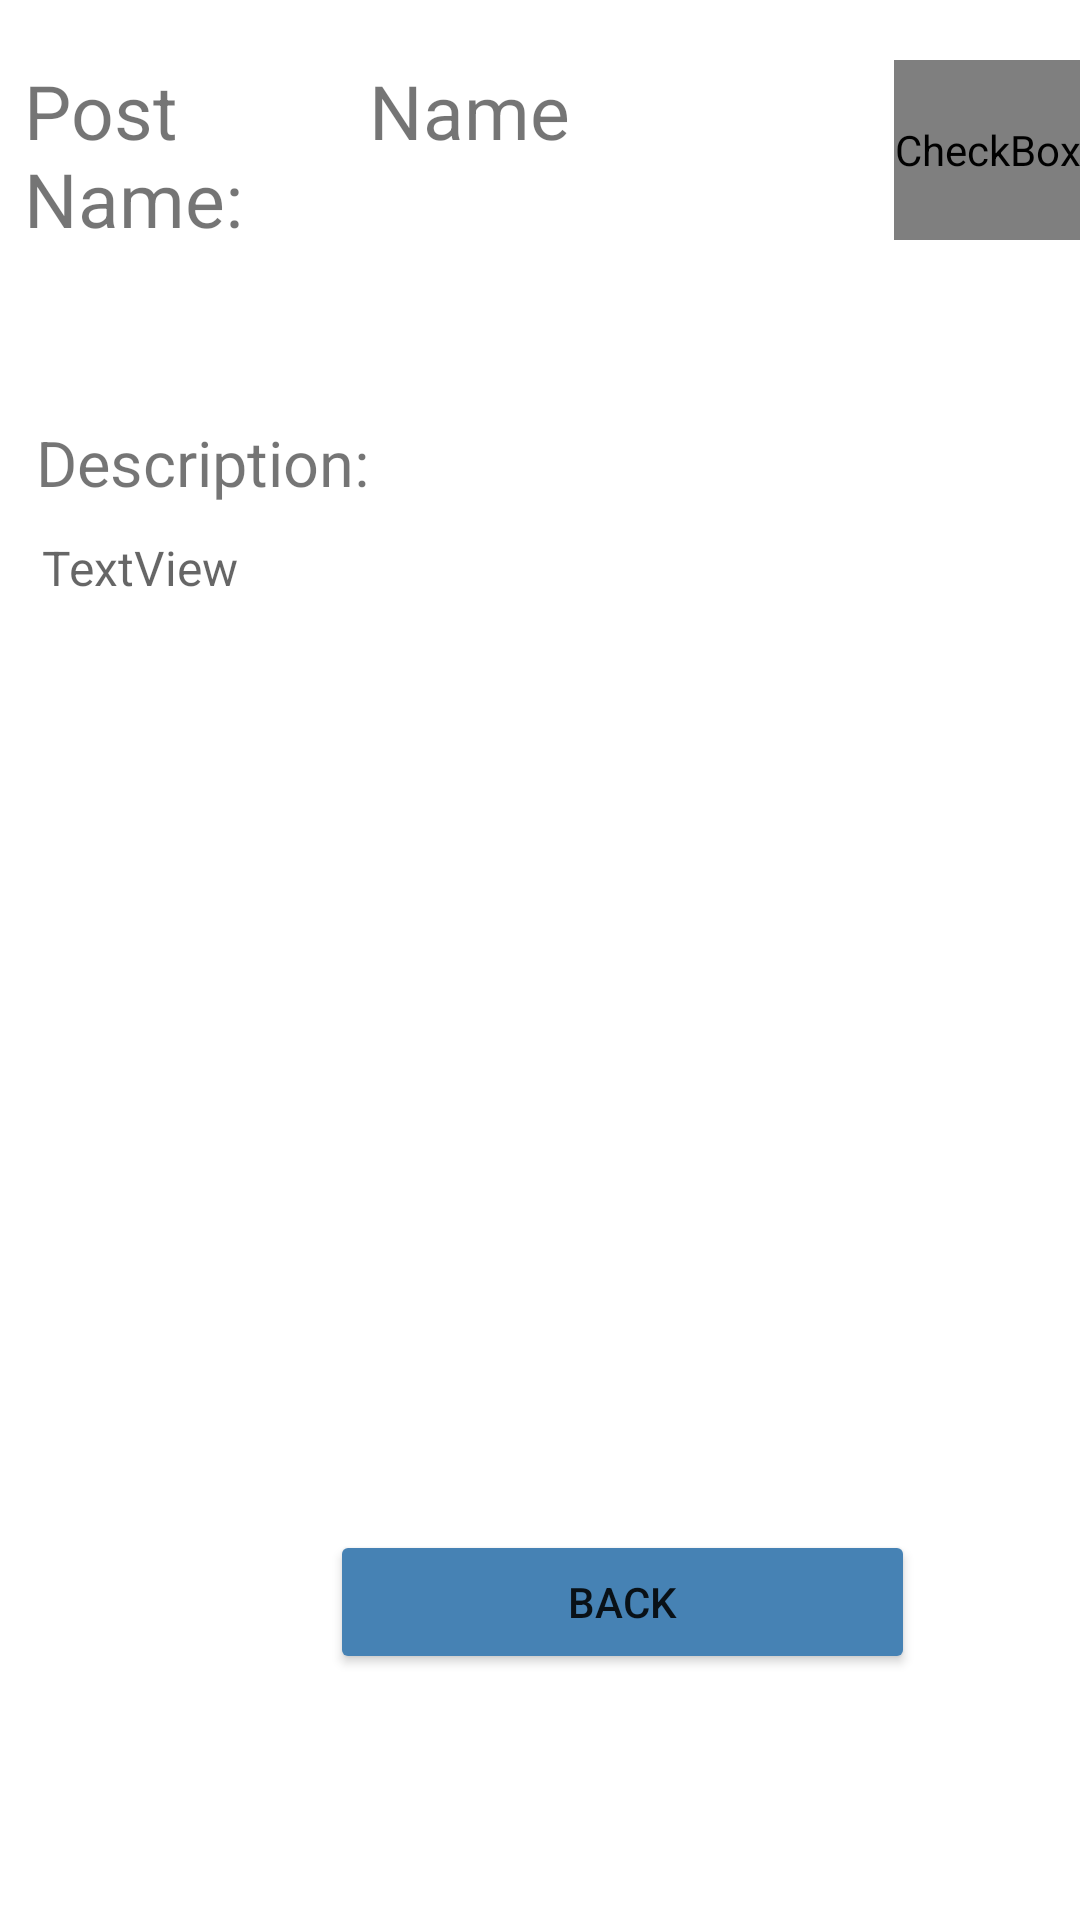

Here is an Android app screen rendered from its layout file. Give the layout XML and the strings, colors and styles it references.
<!-- AndroidManifest.xml: application theme Theme.TravelApp -->
<!-- res/layout/fragment_post_page.xml -->
<?xml version="1.0" encoding="utf-8"?>
<androidx.constraintlayout.widget.ConstraintLayout xmlns:android="http://schemas.android.com/apk/res/android"
    xmlns:app="http://schemas.android.com/apk/res-auto"
    xmlns:tools="http://schemas.android.com/tools"
    android:layout_width="match_parent"
    android:layout_height="match_parent"
    tools:context=".PostFragment">

    <ScrollView
        android:id="@+id/scrollView2"
        android:layout_width="match_parent"
        android:layout_height="match_parent"
        app:layout_constraintBottom_toBottomOf="parent"
        app:layout_constraintEnd_toEndOf="parent"
        app:layout_constraintHorizontal_bias="0.0"
        app:layout_constraintStart_toStartOf="parent"
        app:layout_constraintTop_toTopOf="parent"
        app:layout_constraintVertical_bias="0.0">

        <androidx.appcompat.widget.LinearLayoutCompat
            android:layout_width="match_parent"
            android:layout_height="match_parent"
            android:orientation="vertical">

            <Space
                android:layout_width="250dp"
                android:layout_height="20dp" />

            <LinearLayout
                android:layout_width="match_parent"
                android:layout_height="wrap_content"
                android:orientation="horizontal">

                <TextView
                    android:id="@+id/post_Post_name_tv"
                    android:layout_width="wrap_content"
                    android:layout_height="100dp"
                    android:layout_marginLeft="8sp"
                    android:layout_weight="1"
                    android:text="Post Name:"
                    android:textSize="25sp" />

                <TextView
                    android:id="@+id/postTitleTv"
                    android:layout_width="159dp"
                    android:layout_height="wrap_content"
                    android:layout_marginLeft="8sp"
                    android:text="Name"
                    android:textSize="25sp" />

                <CheckBox
                    android:id="@+id/star"
                    android:layout_width="62dp"
                    android:layout_height="60dp"
                    android:layout_marginStart="16dp"
                    android:button="@drawable/selector_wishlist_item"
                    android:focusable="false"
                    android:shadowDy="10"
                    android:textAllCaps="false"
                    app:useMaterialThemeColors="false" />

            </LinearLayout>

            <Space
                android:layout_width="250dp"
                android:layout_height="20dp" />

            <LinearLayout
                android:layout_width="wrap_content"
                android:layout_height="match_parent"
                android:orientation="horizontal">

                <LinearLayout
                    android:layout_width="221dp"
                    android:layout_height="match_parent"
                    android:layout_marginLeft="4sp"
                    android:orientation="vertical">

                    <TextView
                        android:id="@+id/textView2"
                        android:layout_width="match_parent"
                        android:layout_height="wrap_content"
                        android:layout_marginLeft="8sp"
                        android:text="Description:"
                        android:textSize="21sp" />

                    <com.google.android.material.textfield.TextInputLayout
                        style="@style/Widget.MaterialComponents.TextInputLayout.OutlinedBox"
                        android:layout_width="197dp"
                        android:layout_height="wrap_content"
                        android:layout_marginStart="10dp"
                        android:layout_marginTop="10dp"
                        android:layout_marginEnd="10dp"
                        app:boxBackgroundColor="#B8B1B1">

                        <TextView
                            android:id="@+id/Description_tv"
                            android:layout_width="match_parent"
                            android:layout_height="wrap_content"
                            android:layout_weight="1"
                            android:capitalize="none"
                            android:clickable="false"
                            android:lineSpacingExtra="8sp"
                            android:text="TextView"
                            android:textAlignment="viewStart"
                            android:textAllCaps="false"
                            android:textAppearance="@style/TextAppearance.AppCompat.Display1"
                            android:textSize="16sp" />
                    </com.google.android.material.textfield.TextInputLayout>

                </LinearLayout>


                <FrameLayout
                    android:layout_width="match_parent"
                    android:layout_height="300sp"
                    android:layout_weight="1"
                    android:orientation="vertical">


                    <ImageView
                        android:id="@+id/avatarImg"
                        android:layout_width="164dp"
                        android:layout_height="match_parent"
                        android:layout_weight="1"
                        android:isScrollContainer="false"
                        android:scaleType="fitCenter"
                        android:src="@drawable/nophoto" />

                </FrameLayout>


            </LinearLayout>

            <Space
                android:layout_width="250dp"
                android:layout_height="30sp" />

            <LinearLayout
                android:layout_width="match_parent"
                android:layout_height="match_parent"
                android:orientation="vertical">

            </LinearLayout>

            <Space
                android:layout_width="250dp"
                android:layout_height="40sp" />

            <Button
                android:id="@+id/backBtn"
                android:layout_width="195dp"
                android:layout_height="wrap_content"
                android:layout_marginLeft="110sp"
                android:layout_weight="1"
                android:backgroundTint="@color/SteelBlue"
                android:text="Back" />

        </androidx.appcompat.widget.LinearLayoutCompat>

    </ScrollView>

</androidx.constraintlayout.widget.ConstraintLayout>
<!-- resources referenced by this layout -->
<resources>
  <color name="SteelBlue">#4682B4</color>
  <!-- drawable selector_wishlist_item (drawable) -->
  <?xml version="1.0" encoding="utf-8"?>
  <selector xmlns:android="http://schemas.android.com/apk/res/android">
  
      <item
          android:drawable="@drawable/ic_baseline_star_border_24"
          android:state_checked="false" />
      <item
          android:drawable="@drawable/ic_baseline_star_24"
          android:state_checked="true"/>
      <item
          android:drawable="@drawable/ic_baseline_star_border_24"/>
  
  </selector>
  <style name="Theme.TravelApp" parent="Theme.MaterialComponents.DayNight.DarkActionBar">
          
          <item name="colorPrimary">@color/SteelBlue</item>
          <item name="colorPrimaryVariant">@color/SteelBlue</item>
          <item name="colorOnPrimary">@color/white</item>
          
          <item name="colorSecondary">@color/teal_200</item>
          <item name="colorSecondaryVariant">@color/SteelBlue</item>
          <item name="colorOnSecondary">@color/black</item>
          
          <item name="android:statusBarColor">@color/LightSlateGray</item>
          
      </style>
  <!-- drawable ic_baseline_star_24 (drawable) -->
  <vector
      android:height="24dp"
      android:viewportHeight="24"
      android:viewportWidth="24"
      android:width="24dp"
      xmlns:android="http://schemas.android.com/apk/res/android">
      <path android:fillColor="#DBC530" android:pathData="M12,17.27L18.18,21l-1.64,-7.03L22,9.24l-7.19,-0.61L12,2 9.19,8.63 2,9.24l5.46,4.73L5.82,21z"/>
  </vector>
  <color name="white">#FFFFFFFF</color>
  <color name="teal_200">#FF03DAC5</color>
  <color name="black">#FF000000</color>
  <color name="LightSlateGray">#778899</color>
</resources>
